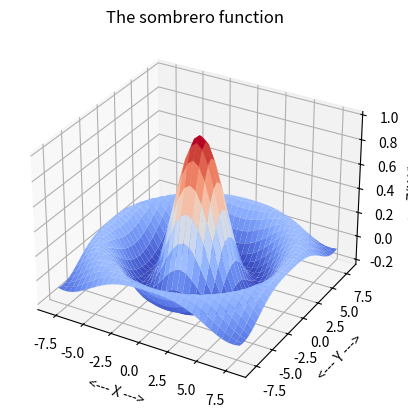

The matplotlib source for this figure:
#! /usr/bin/env python3
#
def sombrero_surface ( ):

#*****************************************************************************80
#
## sombrero_surface() draws a surface plot of "Mexican hat" data.
#
#  Licensing:
#
#    This code is distributed under the MIT license.
#
#  Modified:
#
#    24 May 2022
#
#  Author:
#
#    John Burkardt
#
  from matplotlib import cm
  from mpl_toolkits.mplot3d import Axes3D
  import matplotlib
  import matplotlib.pyplot as plt
  import numpy as np
  import platform

  print ( '' )
  print ( 'sombrero_surface():' )
  print ( '  python version:     ' + platform.python_version ( ) )
  print ( '  numpy version:      ' + np.version.version )
  print ( '  matplotlib version: ' + matplotlib.__version__ )
  print ( '  Make a surface plot Z(X,Y) of sombrero data.' )
#
#  Set up X, Y grid and Z data.
#
  xvec = np.linspace( -8.0, 8.0, 33 )
  yvec = np.linspace( -8.0, 8.0, 33 )
  xmat, ymat = np.meshgrid ( xvec, yvec )
  rmat = np.sqrt ( xmat**2 + ymat**2 )
  zmat = np.sin ( rmat ) / rmat 
  zmat[rmat == 0] = 1.0
#
#  Form the figure.
#
  fig = plt.figure ( )
  ax = fig.add_subplot ( 111, projection='3d' )
  ax.plot_surface ( xmat, ymat, zmat, \
    cmap = cm.coolwarm, edgecolor = 'none' )
  ax.set_title ( 'The sombrero function' )
  ax.set_xlabel ( '<--- X --->' )
  ax.set_ylabel ( '<--- Y --->' )
  ax.set_zlabel ( '<--- Z(X,Y) --->' )
  filename = 'sombrero_surface.png'
  plt.savefig ( filename )
  print ( '  Graphics saved as "' + filename + '"' )
  plt.show ( block = False )
  plt.close ( )
#
#  Terminate.
#
  print ( '' )
  print ( 'sombrero_surface():' )
  print ( '  Normal end of execution.' )
  return

def timestamp ( ):

#*****************************************************************************80
#
## timestamp() prints the date as a timestamp.
#
#  Licensing:
#
#    This code is distributed under the MIT license. 
#
#  Modified:
#
#    06 April 2013
#
#  Author:
#
#    John Burkardt
#
  import time

  t = time.time ( )
  print ( time.ctime ( t ) )

  return

if ( __name__ == '__main__' ):
  timestamp ( )
  sombrero_surface ( )
  timestamp ( )
 
